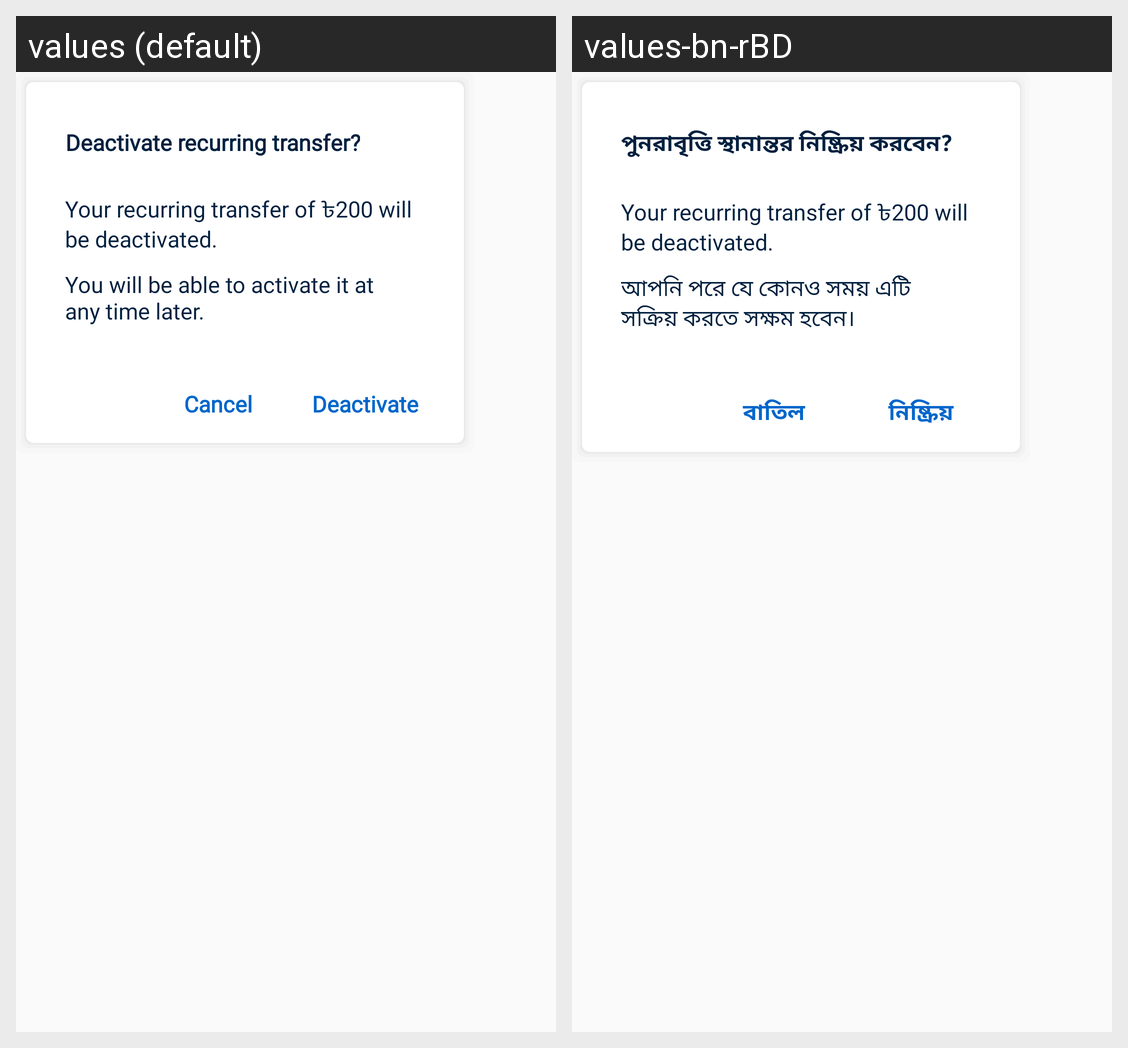

Strings drawn on this Android screen and how each of the app's shown locales translates them:
Android screen res/layout/schedule_activation_dialog.xml rendered under 2 locales, left to right: values (default), values-bn-rBD. Device: Nexus 5 (rendered at 1080×1920; each locale shown at half size, 540×960, under a caption strip naming it); theme FullScreen.
Strings drawn on this screen, with the default value and each locale's value (text and hints the layout hard-codes, and strings that could not be matched under every locale, appear in the picture but are not listed):

deactivate_recurring_transfer
  values: Deactivate recurring transfer?
  values-bn-rBD: পুনরাবৃত্তি স্থানান্তর নিষ্ক্রিয় করবেন?

your_recurring_transfer_of_200_will_be_deactivated
  values: Your recurring transfer of ৳200 will be deactivated.
  values-bn-rBD: Your recurring transfer of ৳200 will be deactivated.

you_will_be_able_to_activate_it_at_any_time_later
  values: You will be able to activate it at any time later.
  values-bn-rBD: আপনি পরে যে কোনও সময় এটি সক্রিয় করতে সক্ষম হবেন।

cancel
  values: Cancel
  values-bn-rBD: বাতিল

deactivate
  values: Deactivate
  values-bn-rBD: নিষ্ক্রিয়
